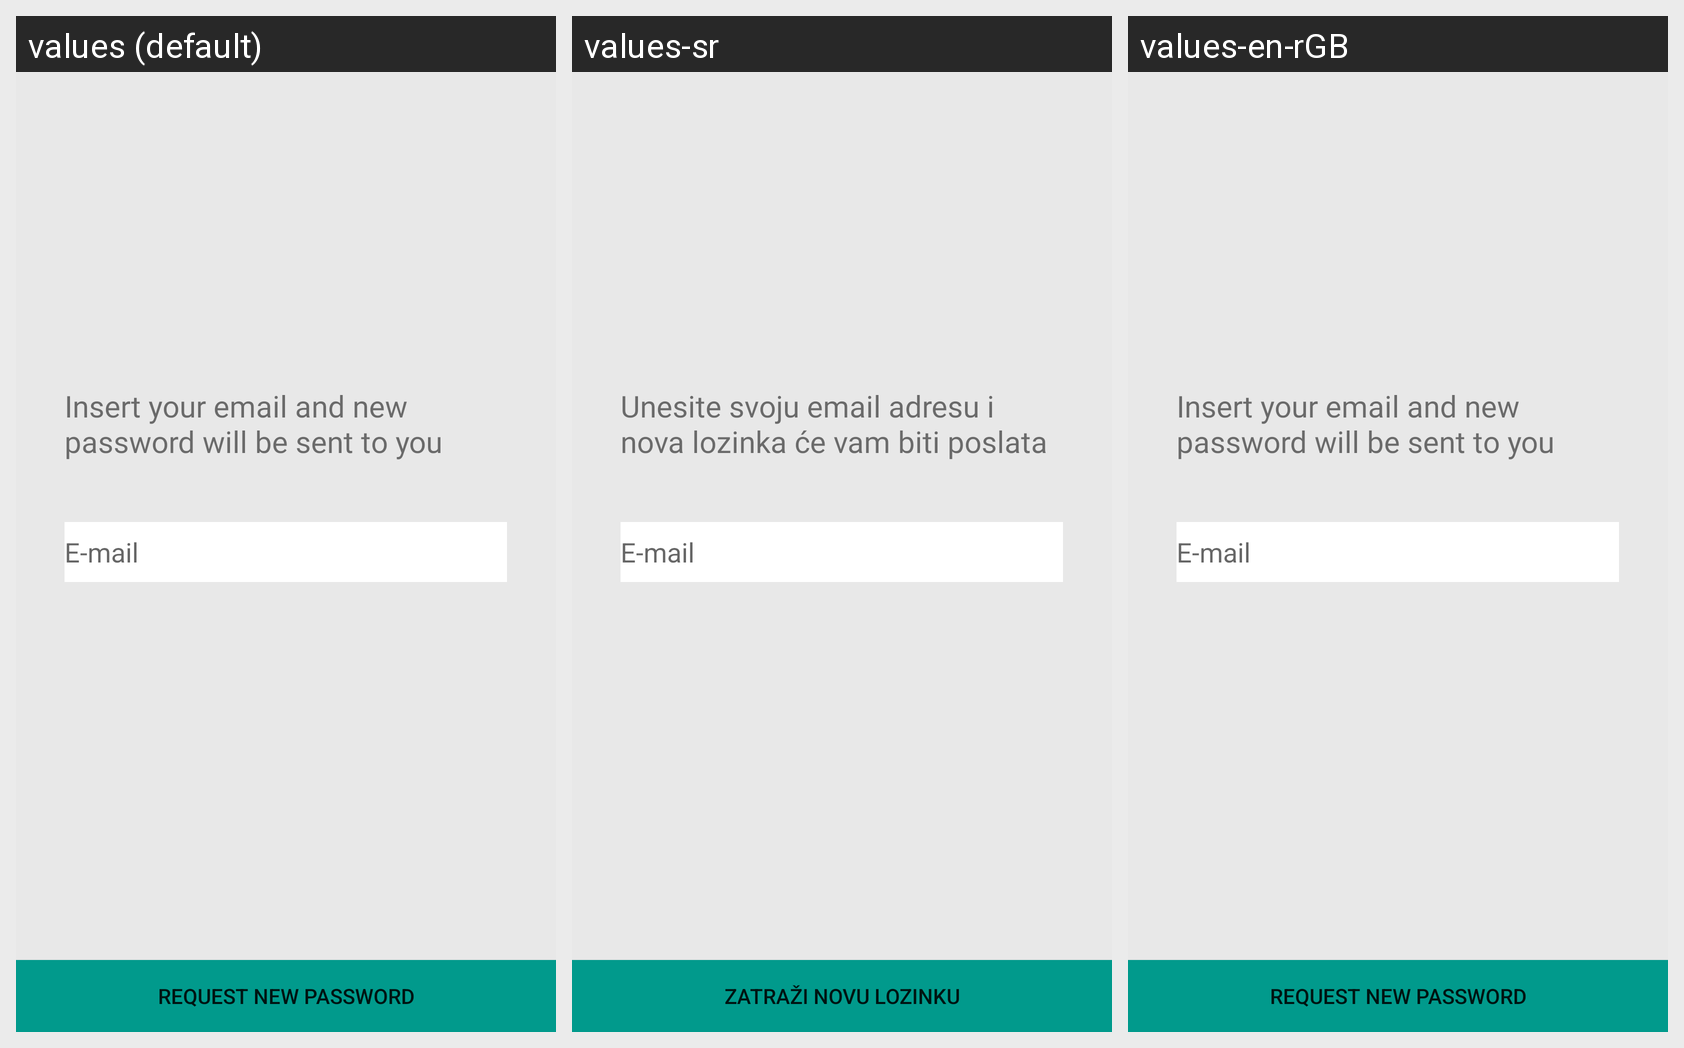

Here is an Android app screen in its default locale and in the app's own translations. Write out the translated-string differences for the strings that appear on this screen.
Android screen res/layout/forgot_password.xml rendered under 3 locales, left to right: values (default), values-sr, values-en-rGB. Device: Nexus 5 (rendered at 1080×1920; each locale shown at half size, 540×960, under a caption strip naming it); theme AppTheme.
Strings drawn on this screen, with the default value and each locale's value (text and hints the layout hard-codes, and strings that could not be matched under every locale, appear in the picture but are not listed):

request_new_password
  values: Request new password
  values-sr: Zatraži novu lozinku
  values-en-rGB: Request new password  [not translated; the default value is used]

forgot_pass_notice
  values: Insert your email and new password will be sent to you
  values-sr: Unesite svoju email adresu i nova lozinka će vam biti poslata
  values-en-rGB: Insert your email and new password will be sent to you  [not translated; the default value is used]

registration_email
  values: E-mail
  values-sr: E-mail
  values-en-rGB: E-mail
